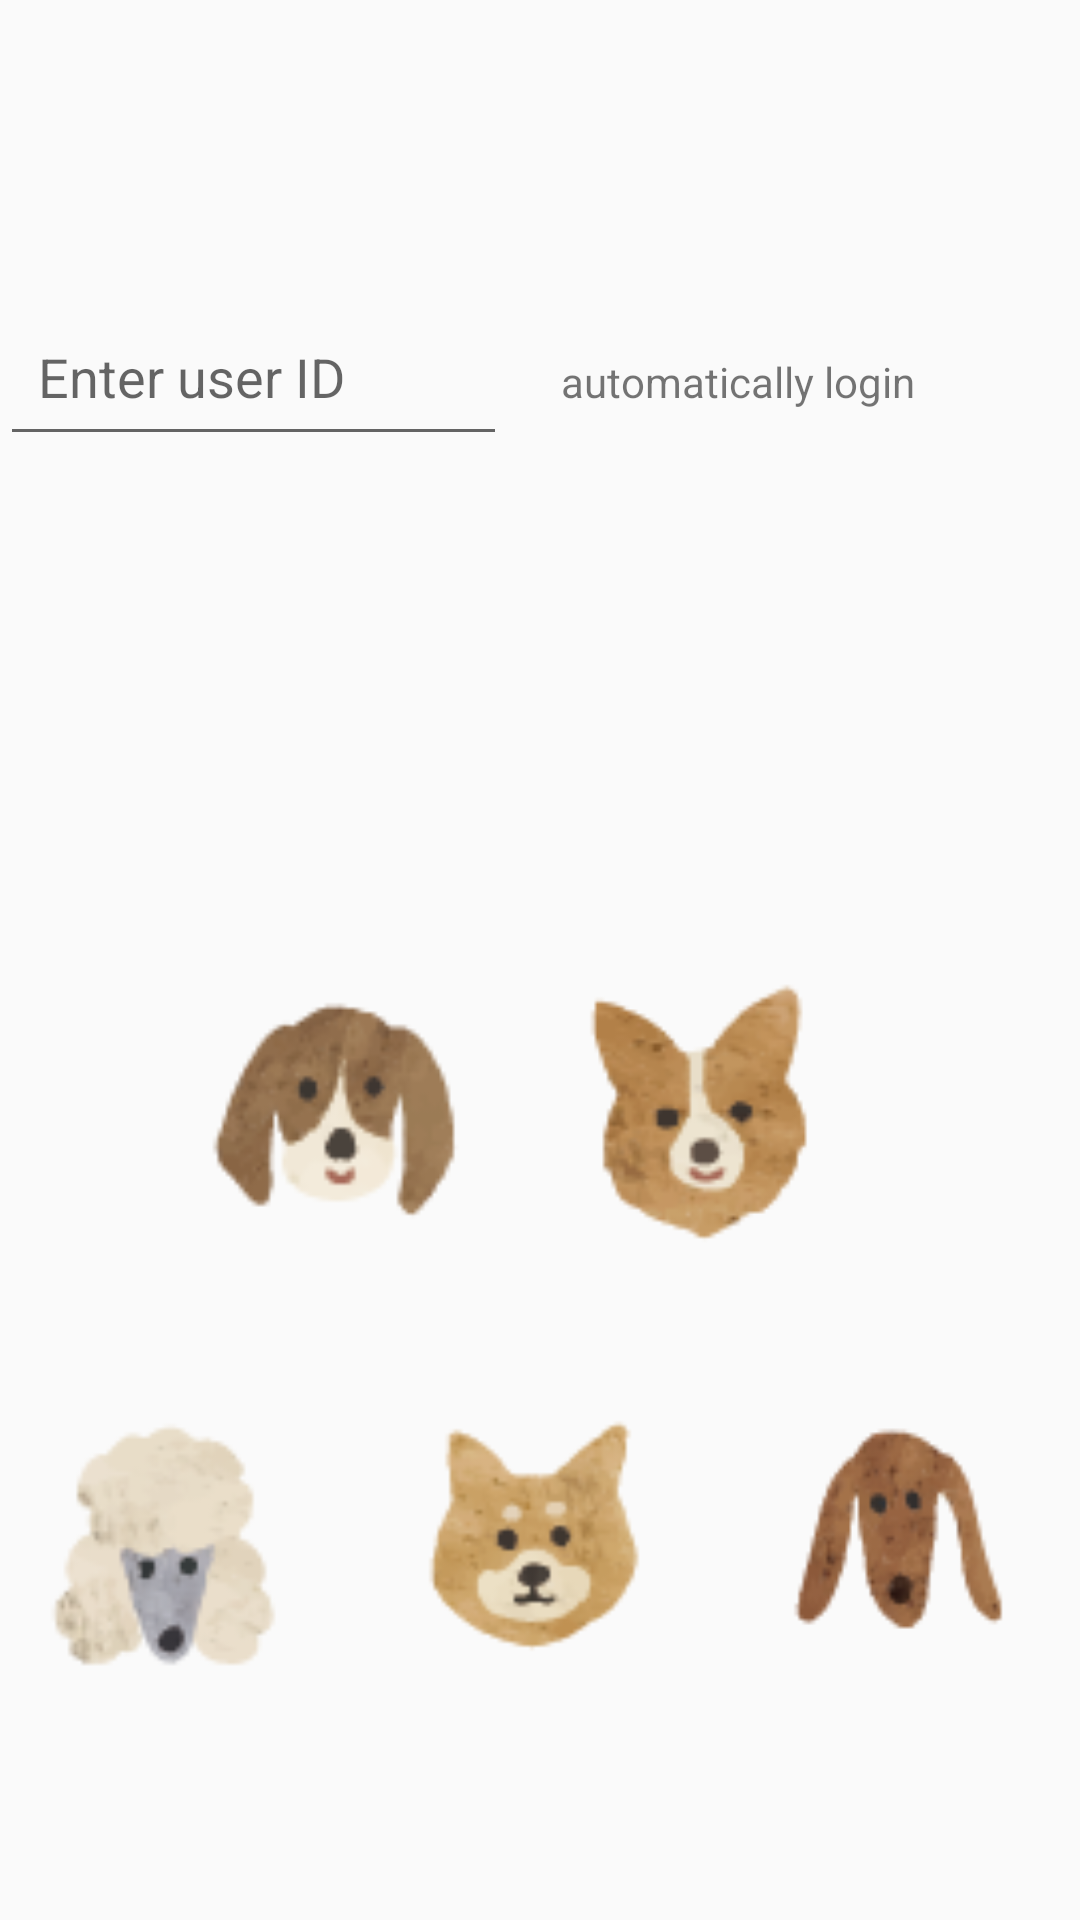

Here is an Android app screen rendered from its layout file. Give the layout XML and the strings, colors and styles it references.
<!-- AndroidManifest.xml: application theme AppTheme -->
<!-- res/layout/activity_loginin.xml -->
<?xml version="1.0" encoding="utf-8"?>
<RelativeLayout xmlns:android="http://schemas.android.com/apk/res/android"
    xmlns:app="http://schemas.android.com/apk/res-auto"
    xmlns:tools="http://schemas.android.com/tools"
    android:layout_width="match_parent"
    android:layout_height="match_parent"
    tools:context=".loginin">


    <EditText
        android:id="@+id/password"
        android:layout_width="169dp"
        android:layout_height="56dp"
        android:layout_alignParentStart="true"
        android:layout_alignParentTop="true"
        android:layout_marginTop="96dp"
        android:hint="  Enter user ID"
        android:maxLines="1"
        android:singleLine="true"
        app:layout_constraintEnd_toStartOf="@+id/sign_in_button"
        app:layout_constraintStart_toStartOf="parent"
        app:layout_constraintTop_toTopOf="parent" />


    <TextView
        android:id="@+id/sign_in_button"
        android:layout_width="205dp"
        android:layout_height="140dp"
        android:layout_alignBaseline="@+id/password"
        android:layout_alignParentEnd="true"
        android:paddingLeft="32dp"
        android:paddingRight="32dp"
        android:text="automatically login"
        app:layout_constraintEnd_toEndOf="parent"
        app:layout_constraintStart_toEndOf="@+id/password"
        app:layout_constraintTop_toTopOf="@+id/password" />

    <ImageView
        android:id="@+id/imageView4"
        android:layout_width="111dp"
        android:layout_height="103dp"
        android:layout_alignParentEnd="true"
        android:layout_alignTop="@+id/imageView8"
        android:layout_marginEnd="71dp"
        app:srcCompat="@drawable/corgihead" />

    <ImageView
        android:id="@+id/imageView5"
        android:layout_width="120dp"
        android:layout_height="99dp"
        android:layout_alignParentEnd="true"
        android:layout_alignTop="@+id/imageView7"
        app:srcCompat="@drawable/dachshundhead" />

    <ImageView
        android:id="@+id/imageView6"
        android:layout_width="113dp"
        android:layout_height="107dp"
        android:layout_alignParentStart="true"
        android:layout_alignTop="@+id/imageView5"
        app:srcCompat="@drawable/poodlehead" />

    <ImageView
        android:id="@+id/imageView7"
        android:layout_width="120dp"
        android:layout_height="100dp"
        android:layout_alignParentBottom="true"
        android:layout_centerHorizontal="true"
        android:layout_marginBottom="78dp"
        app:srcCompat="@drawable/shibainuhead" />

    <ImageView
        android:id="@+id/imageView8"
        android:layout_width="117dp"
        android:layout_height="107dp"
        android:layout_alignEnd="@+id/password"
        android:layout_alignParentBottom="true"
        android:layout_marginBottom="214dp"
        app:srcCompat="@drawable/beaglehead" />

</RelativeLayout>
<!-- resources referenced by this layout -->
<resources>
  <!-- drawable beaglehead: png bitmap (drawable, 4759 bytes) -->
  <!-- drawable corgihead: png bitmap (drawable, 5956 bytes) -->
  <!-- drawable dachshundhead: png bitmap (drawable, 4417 bytes) -->
  <!-- drawable poodlehead: png bitmap (drawable, 5103 bytes) -->
  <!-- drawable shibainuhead: png bitmap (drawable, 5710 bytes) -->
  <style name="AppTheme" parent="Base.Theme.AppCompat.Light.DarkActionBar">
          
          <item name="colorPrimary">@color/colorPrimary</item>
          <item name="colorPrimaryDark">@color/colorPrimaryDark</item>
          <item name="colorAccent">@color/colorAccent</item>
      </style>
  <color name="colorPrimary">#a97866</color>
  <color name="colorPrimaryDark">#303F9F</color>
  <color name="colorAccent">#FF4081</color>
</resources>
